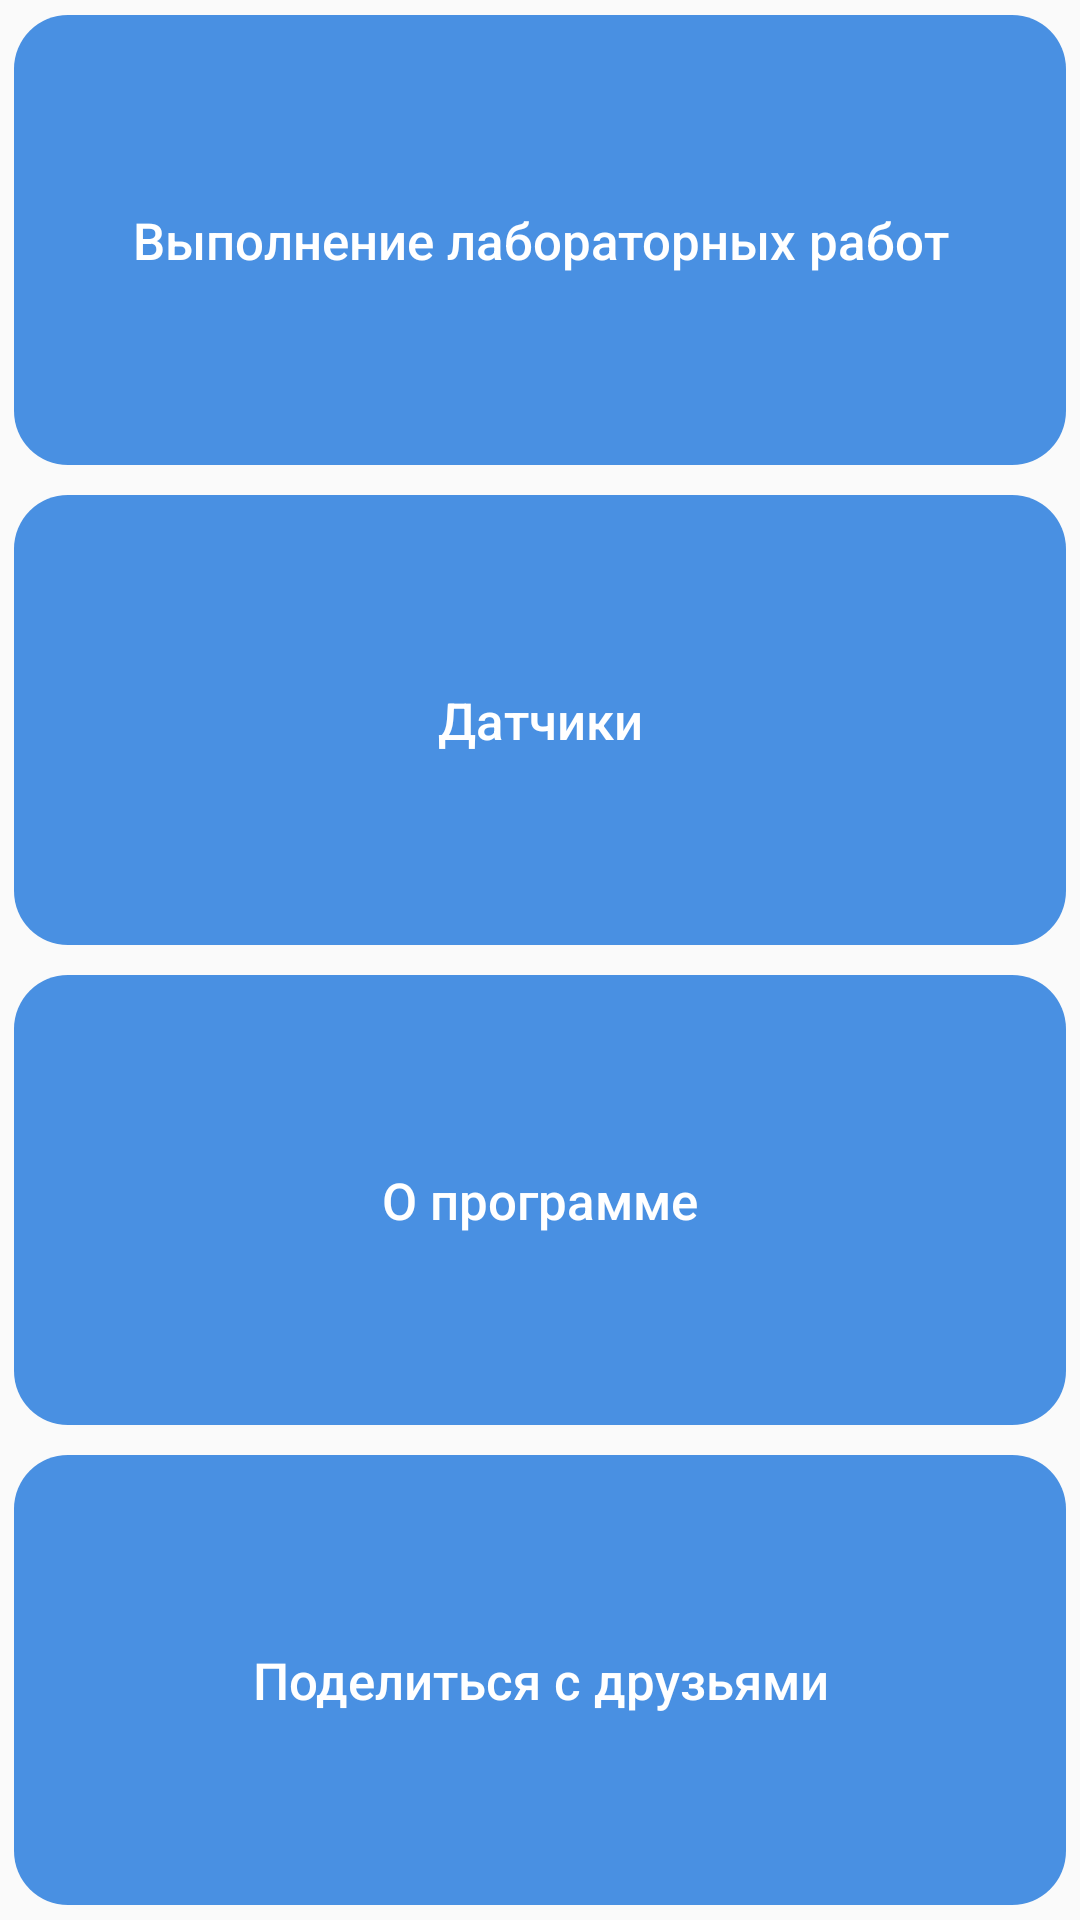

The Android layout XML behind this screen, and the referenced resources:
<!-- AndroidManifest.xml: application theme AppTheme -->
<!-- res/layout/fragment_main.xml -->
<?xml version="1.0" encoding="utf-8"?>
<LinearLayout xmlns:android="http://schemas.android.com/apk/res/android"
    xmlns:tools="http://schemas.android.com/tools"
    android:orientation="vertical"
    android:layout_width="match_parent"
    android:layout_height="wrap_content"
    android:paddingBottom="@dimen/activity_vertical_margin"
    android:paddingLeft="@dimen/activity_horizontal_margin"
    android:paddingRight="@dimen/activity_horizontal_margin"
    android:paddingTop="@dimen/activity_vertical_margin"
    tools:context="com.example.alex.virtuallaboratory.MainActivity">

    <Button
        android:text="@string/perform"
        android:layout_width="match_parent"
        android:layout_height="wrap_content"
        android:id="@+id/btn_perform"
        style="@style/ButtonTheme"
        android:layout_weight="1"
        android:textAllCaps="false" />

    <Button
        android:text="@string/sensors"
        android:layout_width="match_parent"
        android:layout_height="wrap_content"
        android:id="@+id/btn_sensors"
        style="@style/ButtonTheme"
        android:layout_weight="1"
        android:textAllCaps="false" />

    <Button
        android:text="@string/about"
        android:layout_width="match_parent"
        android:layout_height="wrap_content"
        android:id="@+id/btn_about"
        style="@style/ButtonTheme"
        android:layout_weight="1"
        android:textAllCaps="false" />

    <Button
        android:id="@+id/btn_share"
        style="@style/ButtonTheme"
        android:layout_width="match_parent"
        android:layout_height="wrap_content"
        android:layout_gravity="center_horizontal"
        android:layout_weight="1"
        android:text="@string/share"
        android:textAllCaps="false"
        />

</LinearLayout>
<!-- resources referenced by this layout -->
<resources>
  <string name="about">О программе</string>
  <string name="perform">Выполнение лабораторных работ</string>
  <string name="sensors">Датчики</string>
  <string name="share">Поделиться с друзьями</string>
  <style name="ButtonTheme">
          <item name="android:background">@drawable/button</item>
          <item name="android:layout_margin">5dp</item>
          <item name="android:textColor">@color/White</item>
          <item name="android:textSize">17sp</item>
          <item name="android:textAllCaps">false</item>
  
  </style>
  <style name="AppTheme" parent="Theme.AppCompat.Light.DarkActionBar">
          
          <item name="colorPrimary">@color/colorPrimary</item>
          <item name="colorPrimaryDark">@color/colorPrimaryDark</item>
          <item name="colorAccent">@color/colorAccent</item>
      </style>
  <!-- drawable button (drawable) -->
  <?xml version="1.0" encoding="utf-8"?>
  <selector xmlns:android="http://schemas.android.com/apk/res/android">
      <item android:drawable="@drawable/button_focused" android:state_focused="true"></item>
      <item android:drawable="@drawable/button_pressed" android:state_pressed="true"></item>
      <item android:drawable="@drawable/button_disabled" android:state_enabled="false"></item>
      <item android:drawable="@drawable/button_normal"></item>
  
  </selector>
  <color name="White">#ffffff</color>
  <color name="colorPrimary">#4990e2</color>
  <color name="colorPrimaryDark">#1e69be</color>
  <color name="colorAccent">#ff4081</color>
  <!-- drawable button_focused (drawable) -->
  <?xml version="1.0" encoding="utf-8"?>
  <shape xmlns:android="http://schemas.android.com/apk/res/android" android:shape="rectangle">
      <corners android:radius="18dp"></corners>
      <padding
          android:top="5dp"
          android:bottom="5dp"
          android:left="3dp"
          android:right="3dp"
          />
      <solid android:color="@color/PrimaryLight"></solid>
  </shape>
  <!-- drawable button_pressed (drawable) -->
  <?xml version="1.0" encoding="utf-8"?>
  <shape xmlns:android="http://schemas.android.com/apk/res/android"
      android:shape="rectangle"
      >
      <corners android:radius="18dp"/>
      <padding
          android:top="5dp"
          android:bottom="5dp"
          android:left="3dp"
          android:right="3dp"
          />
      <solid android:color="@color/colorPrimaryDark"/>
  
  </shape>
  <!-- drawable button_disabled (drawable) -->
  <?xml version="1.0" encoding="utf-8"?>
  <shape xmlns:android="http://schemas.android.com/apk/res/android"
      android:shape="rectangle"
      >
      <corners android:radius="18dp"/>
      <solid android:color="@color/Grey"></solid>
      <padding
          android:top="5dp"
          android:bottom="5dp"
          android:left="3dp"
          android:right="3dp"
          >
      </padding>
  
  </shape>
  <!-- drawable button_normal (drawable) -->
  <?xml version="1.0" encoding="utf-8"?>
  <shape xmlns:android="http://schemas.android.com/apk/res/android"
      android:shape="rectangle"
      >
      <corners android:radius="18dp"/>
      <solid android:color="@color/colorPrimary"></solid>
      <padding
          android:top="5dp"
          android:bottom="5dp"
          android:left="3dp"
          android:right="3dp"
          >
      </padding>
  
  </shape>
  <color name="PrimaryLight">#5f9de6</color>
  <color name="Grey">#9ec4ef</color>
</resources>
